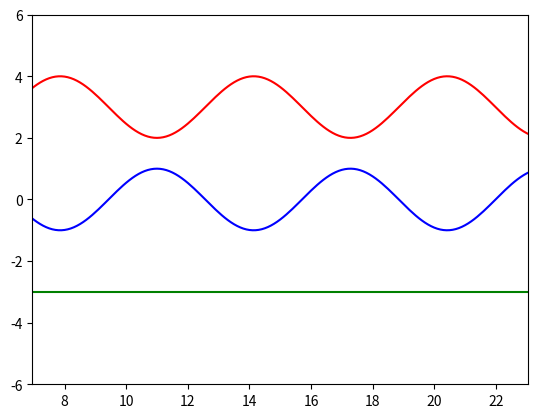

The matplotlib source for this figure:
import matplotlib.pyplot as plt
import numpy as np
from matplotlib.animation import FuncAnimation

	
def circle_move(a, y0, phi, t):
    x = t
    y = y0 + a * np.sin(t + phi)
    return x, y
 
x1, y1 = [], []
x2, y2 = [], []
x3, y3 = [], []
def animate(t):
    coords1 = circle_move(1, 3, 0, t)
    x1.append(coords1[0])
    y1.append(coords1[1])
    sinus_1.set_data(x1, y1)

    coords2 = circle_move(1, 0, np.pi, t)
    x2.append(coords2[0])
    y2.append(coords2[1])
    sinus_2.set_data(x2, y2)

    x3.append(coords2[0])
    y3.append(coords2[1] + coords1[1]-6)
    sinus_3.set_data(x3, y3)
 
	
if __name__ == '__main__':
 
    fig, ax = plt.subplots()
    sinus_1, = plt.plot([], [], '-', color='r', label='sinus_1')
    sinus_2, = plt.plot([], [], '-', color='b', label='sinus_1')
    sinus_3, = plt.plot([], [], '-', color='g', label='sinus_1')
 
    edge = 5
    plt.axis('equal')
    ax.set_xlim(0, 30)
    ax.set_ylim(-6, 6)

    ani = FuncAnimation(fig,
                        animate,
                        frames=np.arange(5, 28, 0.1),
                        interval=20
                       )
 
    ani.save('sinusoida.gif') 









